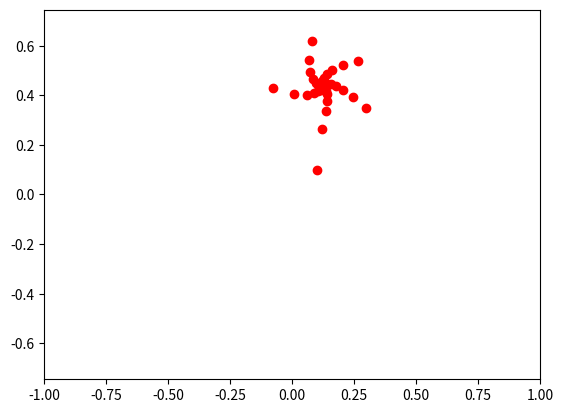

Here is the Python script that generated this plot:
from matplotlib.animation import FuncAnimation
import matplotlib.pyplot as plt
import numpy as np

def fractal_point(x0, y0, C, D, n):
    x = [x0]
    y = [y0]
    for i in range(1, n):
        xn = x[i-1]**2 - y[i-1]**2 + C
        yn = 2 * x[i-1] * y[i-1] + D
        x.append(xn)
        y.append(yn)
    return x, y

fig, ax = plt.subplots()
ball, = plt.plot([], [], 'o', color='r', label='Ball')

def animate(i):
    x, y = fractal_point(x0=0.1, y0=0.1, C=0.3, D=0.33, n=i+1)
    ball.set_data(x, y)
    return ball,

edge = 1
plt.axis('equal')
ax.set_xlim(-edge, edge)
ax.set_ylim(-edge, edge)


ani = FuncAnimation(fig, animate, frames=100, interval=30)
ani.save('animation_41.gif', writer="pillow")
